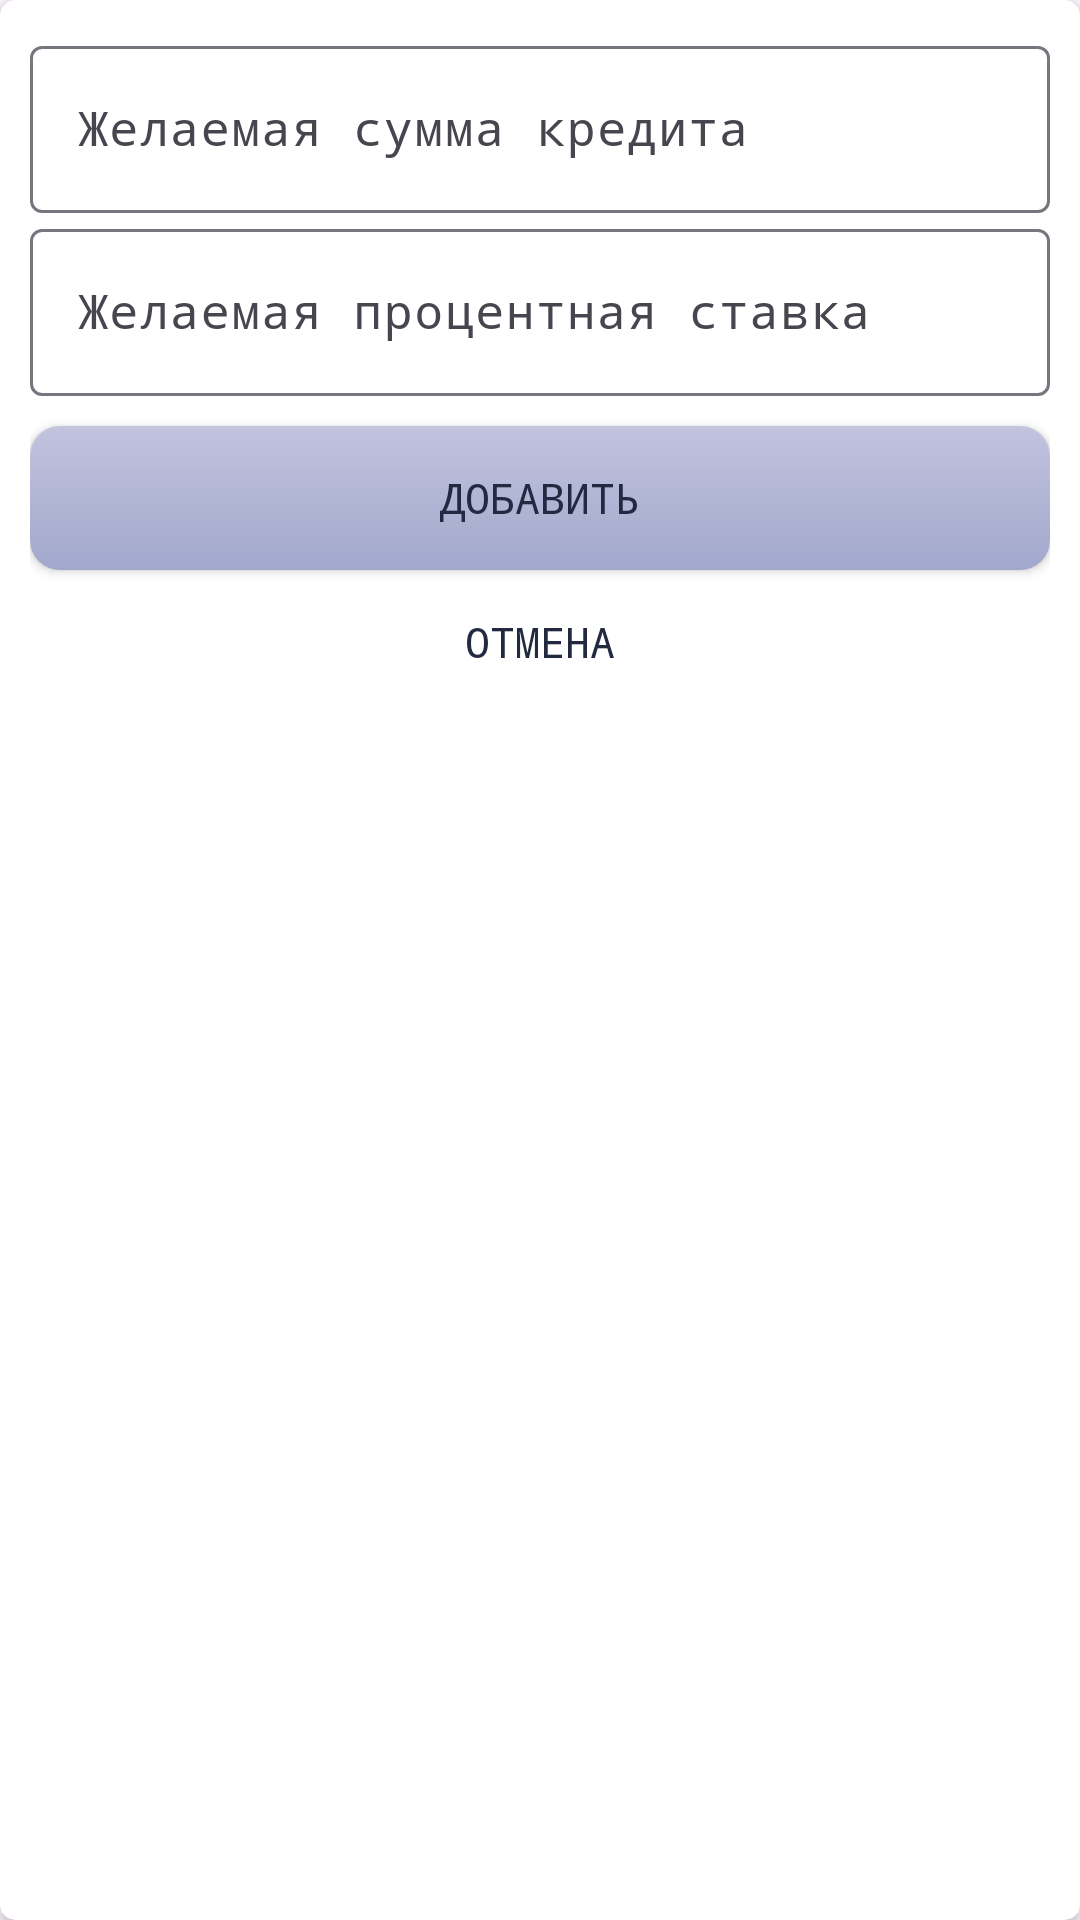

Write the Android layout XML for this screen, with the resource values it uses.
<!-- AndroidManifest.xml: application theme Base.Theme.BankAndroid -->
<!-- res/layout/fragment_credit_application_add.xml -->
<?xml version="1.0" encoding="utf-8"?>
<androidx.cardview.widget.CardView xmlns:android="http://schemas.android.com/apk/res/android"
    xmlns:app="http://schemas.android.com/apk/res-auto"
    xmlns:tools="http://schemas.android.com/tools"
    android:layout_width="match_parent"
    android:layout_margin="10dp"
    android:layout_height="wrap_content"
    android:elevation="15dp"
    app:cardCornerRadius="5dp"
    tools:context=".UserMenus.CreditApplicationAddFragment">

    <LinearLayout
        android:layout_width="match_parent"
        android:layout_height="wrap_content"
        android:padding="10dp"
        android:orientation="vertical"

        app:layout_constraintBottom_toBottomOf="parent"
        app:layout_constraintLeft_toLeftOf="parent"
        app:layout_constraintRight_toRightOf="parent"
        app:layout_constraintTop_toTopOf="parent">

        <com.google.android.material.textfield.TextInputLayout
            android:layout_width="match_parent"
            android:layout_height="wrap_content"
            android:hint="Желаемая сумма кредита">

            <com.google.android.material.textfield.TextInputEditText
                android:id="@+id/editTextAmountCredit"
                android:layout_width="match_parent"
                android:layout_height="wrap_content"
                android:inputType="numberDecimal" />

        </com.google.android.material.textfield.TextInputLayout>


        <com.google.android.material.textfield.TextInputLayout
            android:layout_width="match_parent"
            android:layout_height="wrap_content"
            android:hint="Желаемая процентная ставка">

            <com.google.android.material.textfield.TextInputEditText
                android:id="@+id/editTextDesiredPercentageCredit"
                android:layout_width="match_parent"
                android:layout_height="wrap_content"
                android:inputType="numberDecimal" />

        </com.google.android.material.textfield.TextInputLayout>

        
        <androidx.appcompat.widget.AppCompatButton
            android:id="@+id/buttonAddCredit"
            android:layout_width="match_parent"
            android:layout_marginTop="10dp"
            android:layout_height="wrap_content"
            android:background="@drawable/mainbutton"
            android:text="Добавить" />

        
        <androidx.appcompat.widget.AppCompatButton
            android:id="@+id/buttonCancelCredit"
            android:background="@drawable/dopbutton"
            android:layout_width="match_parent"
            android:layout_height="wrap_content"
            android:text="Отмена" />

    </LinearLayout>

</androidx.cardview.widget.CardView>
<!-- resources referenced by this layout -->
<resources>
  <!-- drawable dopbutton (drawable) -->
  <?xml version="1.0" encoding="utf-8"?>
  <shape xmlns:android="http://schemas.android.com/apk/res/android"
      android:shape="rectangle">
  
      <padding android:bottom="10dp"
          android:top="10dp"/>
  </shape>
  <!-- drawable mainbutton (drawable) -->
  <?xml version="1.0" encoding="utf-8"?>
  <shape xmlns:android="http://schemas.android.com/apk/res/android"
      android:shape="rectangle">
      <gradient
          android:startColor="#C3C3DE"
          android:endColor="#A1A8CC"
          android:angle="-90"/>
  
      <padding android:bottom="10dp"
          android:top="10dp"/>
      <corners
          android:topRightRadius="10dp"
          android:topLeftRadius="10dp"
          android:bottomLeftRadius="10dp"
          android:bottomRightRadius="10dp"/>
  </shape>
  <style name="Base.Theme.BankAndroid" parent="Theme.Material3.DayNight.NoActionBar">
          <item name="colorPrimary">#5c608a</item>
          <item name="colorPrimaryVariant">#45486e</item>
          <item name="colorOnPrimary">#f3f5ef</item>
          
          <item name="colorSecondary">#8284b0</item>
          <item name="colorSecondaryVariant">#46456e</item>
          <item name="colorOnSecondary">#31344e</item>
          
          <item name="android:statusBarColor">?attr/colorOnSecondary </item>
  
          <item name="fontFamily">monospace</item>
          <item name="android:textColor">#242942</item>
      </style>
</resources>
